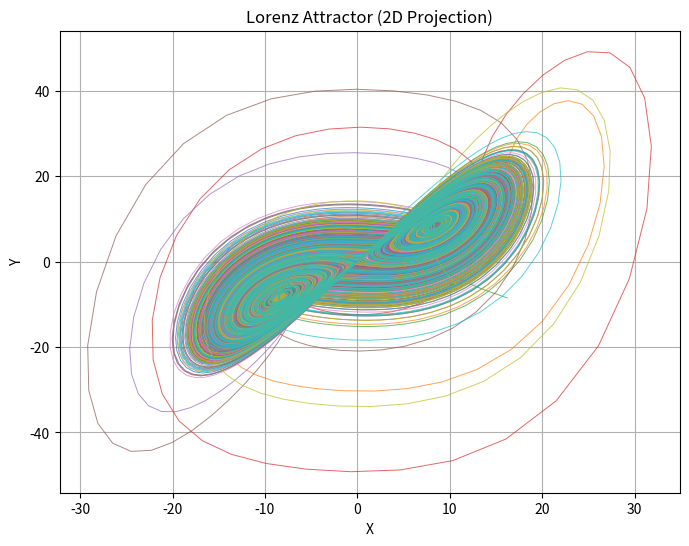

The script that saved this image:
import numpy as np
import matplotlib.pyplot as plt

def lorenz_attractor(x, y, z, sigma=10, rho=28, beta=8/3):
    dx = sigma * (y - x)
    dy = x * (rho - z) - y
    dz = x * y - beta * z
    return dx, dy, dz

# Parameters
sigma = 10
rho = 28
beta = 8/3
dt = 0.01
num_steps = 10000

# Number of trajectories and initial conditions
num_trajectories = 10
initial_conditions = np.random.randn(num_trajectories, 3) * 10

# Arrays to store trajectories
x_traj = np.zeros((num_trajectories, num_steps))
y_traj = np.zeros((num_trajectories, num_steps))

# Compute trajectories for each initial condition
for i in range(num_trajectories):
    x, y, z = initial_conditions[i]
    for step in range(num_steps):
        dx, dy, dz = lorenz_attractor(x, y, z, sigma, rho, beta)
        x += dx * dt
        y += dy * dt
        z += dz * dt
        x_traj[i, step] = x
        y_traj[i, step] = y

# Plot all trajectories in 2D
plt.figure(figsize=(8, 6))
for i in range(num_trajectories):
    plt.plot(x_traj[i], y_traj[i], alpha=0.7, linewidth=0.7)
plt.title('Lorenz Attractor (2D Projection)')
plt.xlabel('X')
plt.ylabel('Y')
plt.grid(True)
plt.show()
